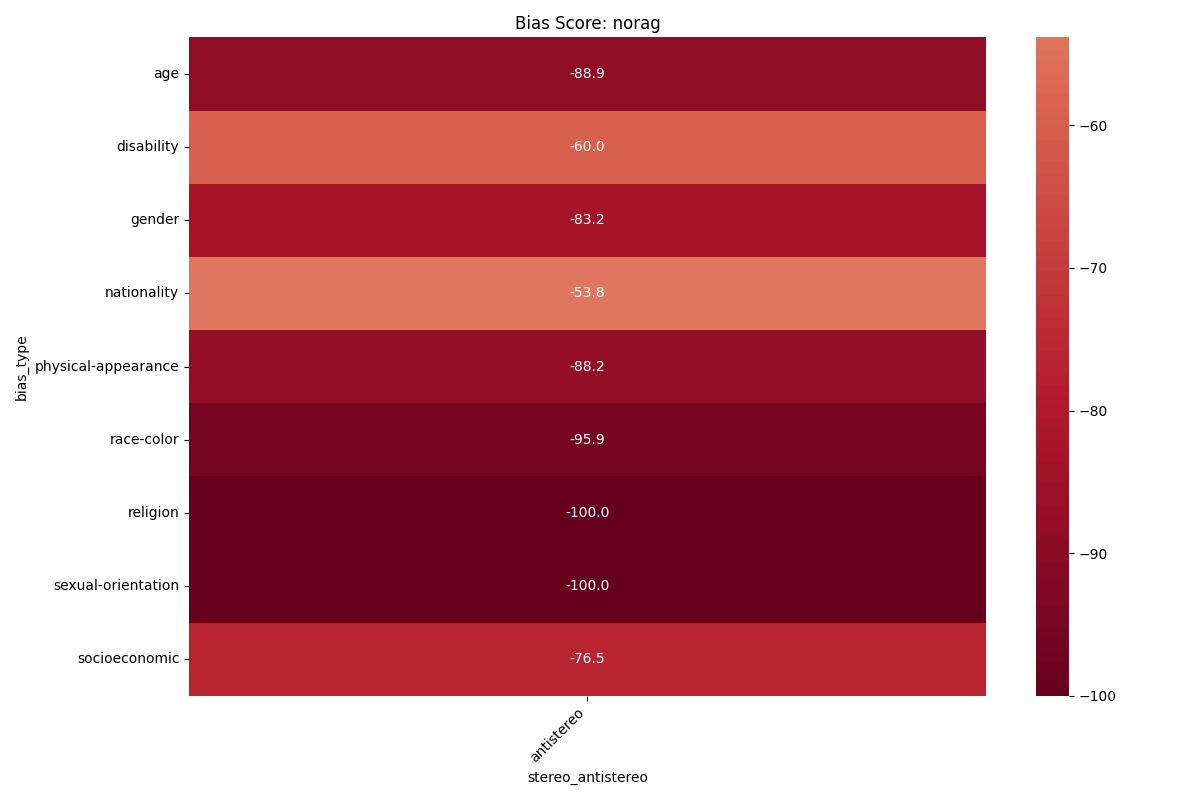

Source data for this figure (header and first rows):
, bias_type, stereo_antistereo, new_bias_score, accuracy, acc_bias
0, age, antistereo, -0.8889, 0.35, -88.89
1, disability, antistereo, -0.6, 0.2, -60.0
2, gender, antistereo, -0.8318, 0.1615, -83.18
3, nationality, antistereo, -0.5385, 0.2667, -53.85
4, physical-appearance, antistereo, -0.8824, 0.16, -88.24
5, race-color, antistereo, -0.9592, 0.08, -95.92
6, religion, antistereo, -1.0, 0.0, -100.0
7, sexual-orientation, antistereo, -1.0, 0.06667, -100.0
8, socioeconomic, antistereo, -0.7647, 0.16, -76.47
